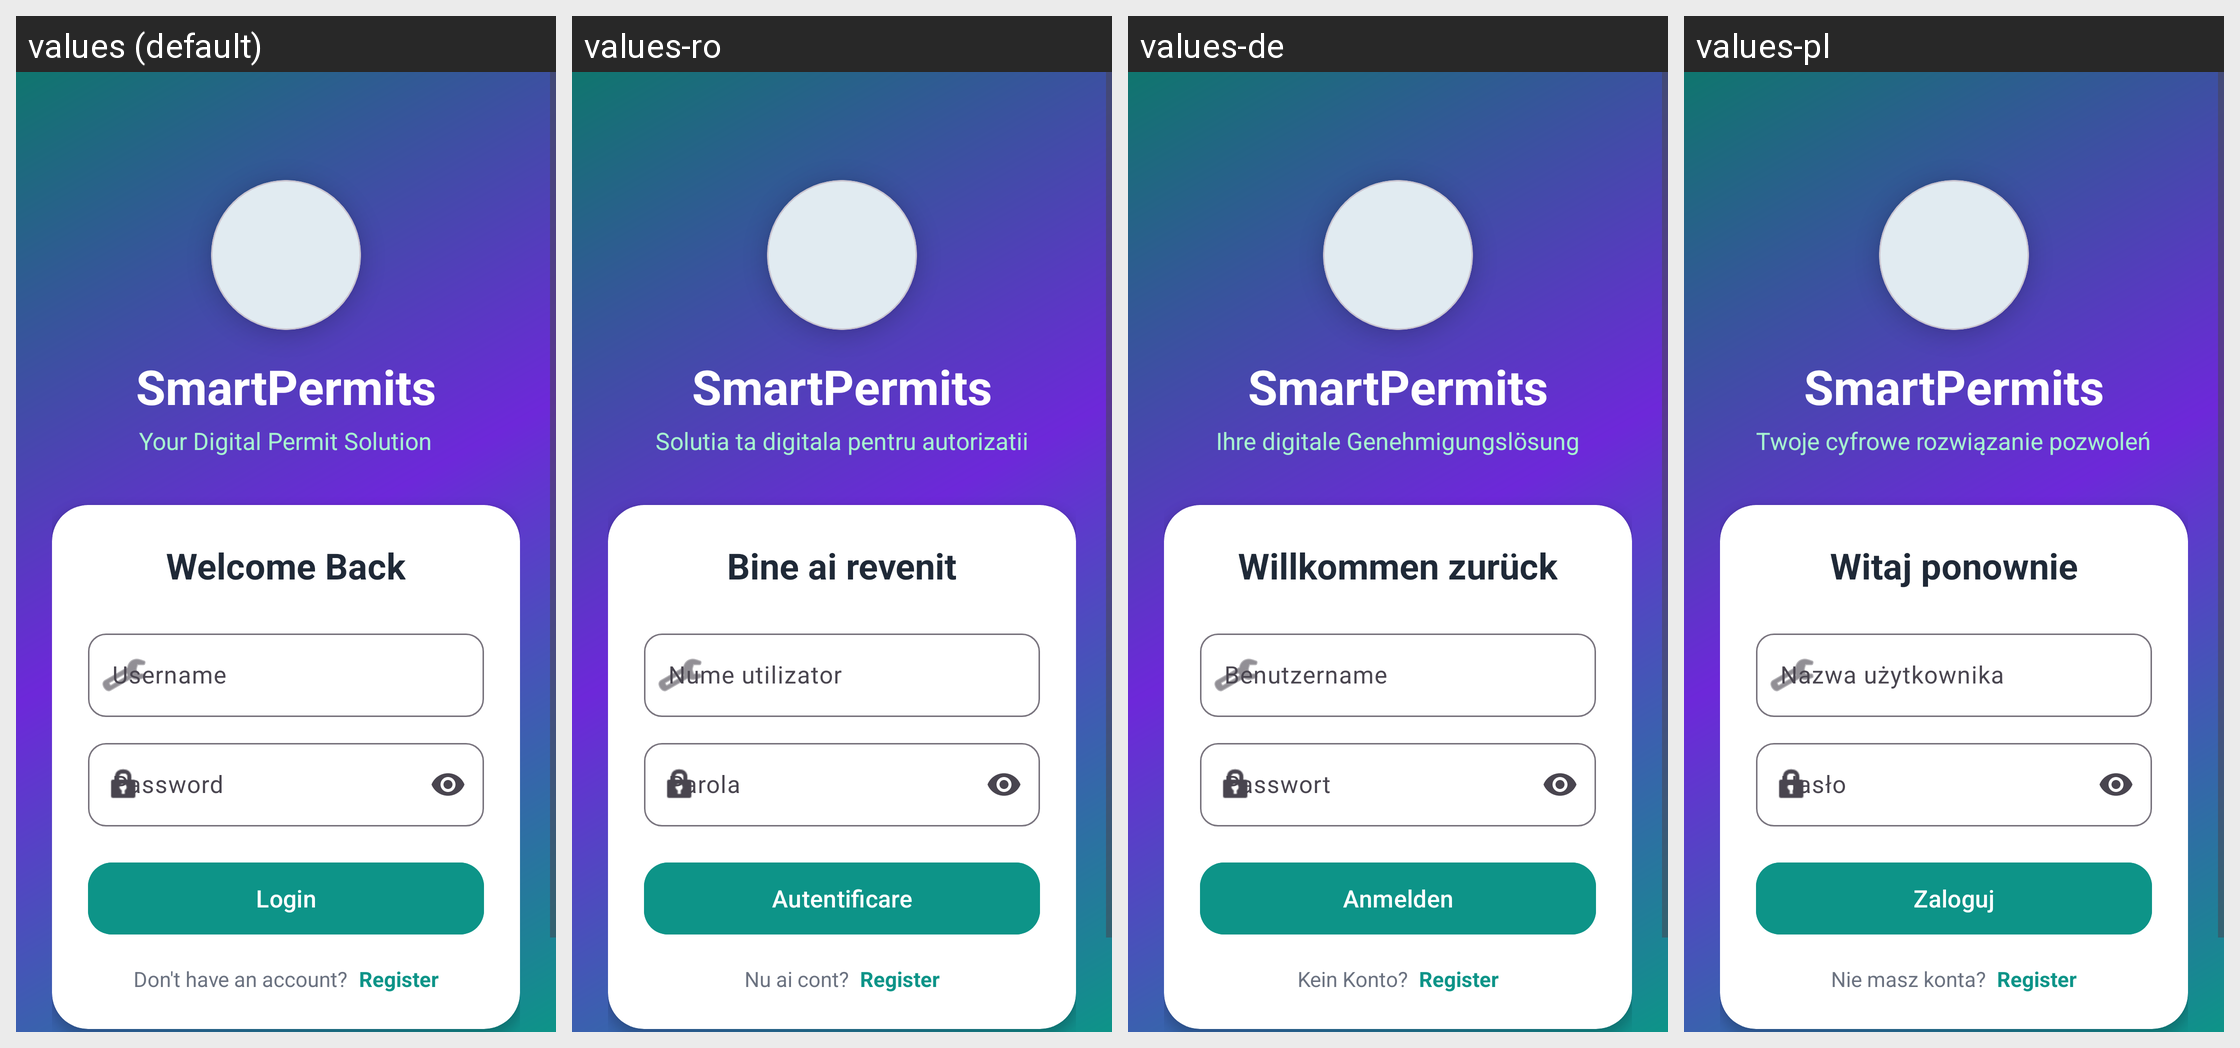

The same Android screen rendered under several of its app's locales, left to right. List the strings drawn on it with the default value and each locale's translation.
Android screen res/layout/activity_login.xml rendered under 4 locales, left to right: values (default), values-ro, values-de, values-pl. Device: Nexus 5 (rendered at 1080×1920; each locale shown at half size, 540×960, under a caption strip naming it); theme Theme.SmartPermits.
Other locales in the repository, not shown: values-es, values-fr, values-it, values-pt, values-tr, values-uk.
Strings drawn on this screen, with the default value and each locale's value (text and hints the layout hard-codes, and strings that could not be matched under every locale, appear in the picture but are not listed):

smart_permits_tagline
  values: Your Digital Permit Solution
  values-ro: Solutia ta digitala pentru autorizatii
  values-de: Ihre digitale Genehmigungslösung
  values-pl: Twoje cyfrowe rozwiązanie pozwoleń

welcome_back
  values: Welcome Back
  values-ro: Bine ai revenit
  values-de: Willkommen zurück
  values-pl: Witaj ponownie

username
  values: Username
  values-ro: Nume utilizator
  values-de: Benutzername
  values-pl: Nazwa użytkownika

password
  values: Password
  values-ro: Parola
  values-de: Passwort
  values-pl: Hasło

login
  values: Login
  values-ro: Autentificare
  values-de: Anmelden
  values-pl: Zaloguj

no_account
  values: Don't have an account?
  values-ro: Nu ai cont?
  values-de: Kein Konto?
  values-pl: Nie masz konta?
